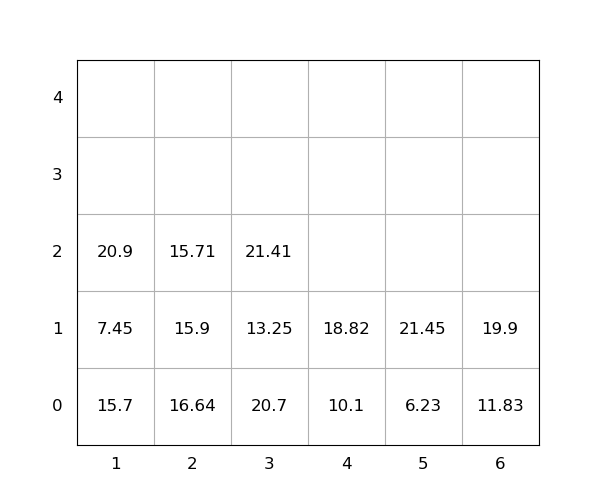

The table this chart was drawn from, first rows:
idx, loc_x, loc_y, loc_z, weight, seq, emerg, reloc, size(ft)
1, 4, 0, 0, 10.1, 0, 0, 0, 20
2, 5, 0, 0, 6.23, 0, 0, 0, 20
3, 1, 0, 0, 15.7, 0, 0, 1.0, 20
4, 1, 0, 1, 7.45, 0, 0, 1.0, 20
5, 1, 0, 2, 20.9, 0, 0, 1.0, 20
6, 6, 0, 0, 11.83, 0, 0, 0, 20
7, 6, 0, 1, 19.9, 0, 0, 1.0, 20
8, 3, 0, 0, 20.7, 1, 0, 1.0, 20
9, 5, 0, 1, 21.45, 2, 0, 0, 20
10, 3, 0, 1, 13.25, 3, 0, 1.0, 20
11, 3, 0, 2, 21.41, 4, 0, 1.0, 20
12, 2, 0, 0, 16.64, 5, 0, 1, 20
13, 4, 0, 1, 18.82, 6, 0, 0, 20
14, 2, 0, 1, 15.9, 7, 0, 1, 20
15, 2, 0, 2, 15.71, 8, 0, 1.0, 20
